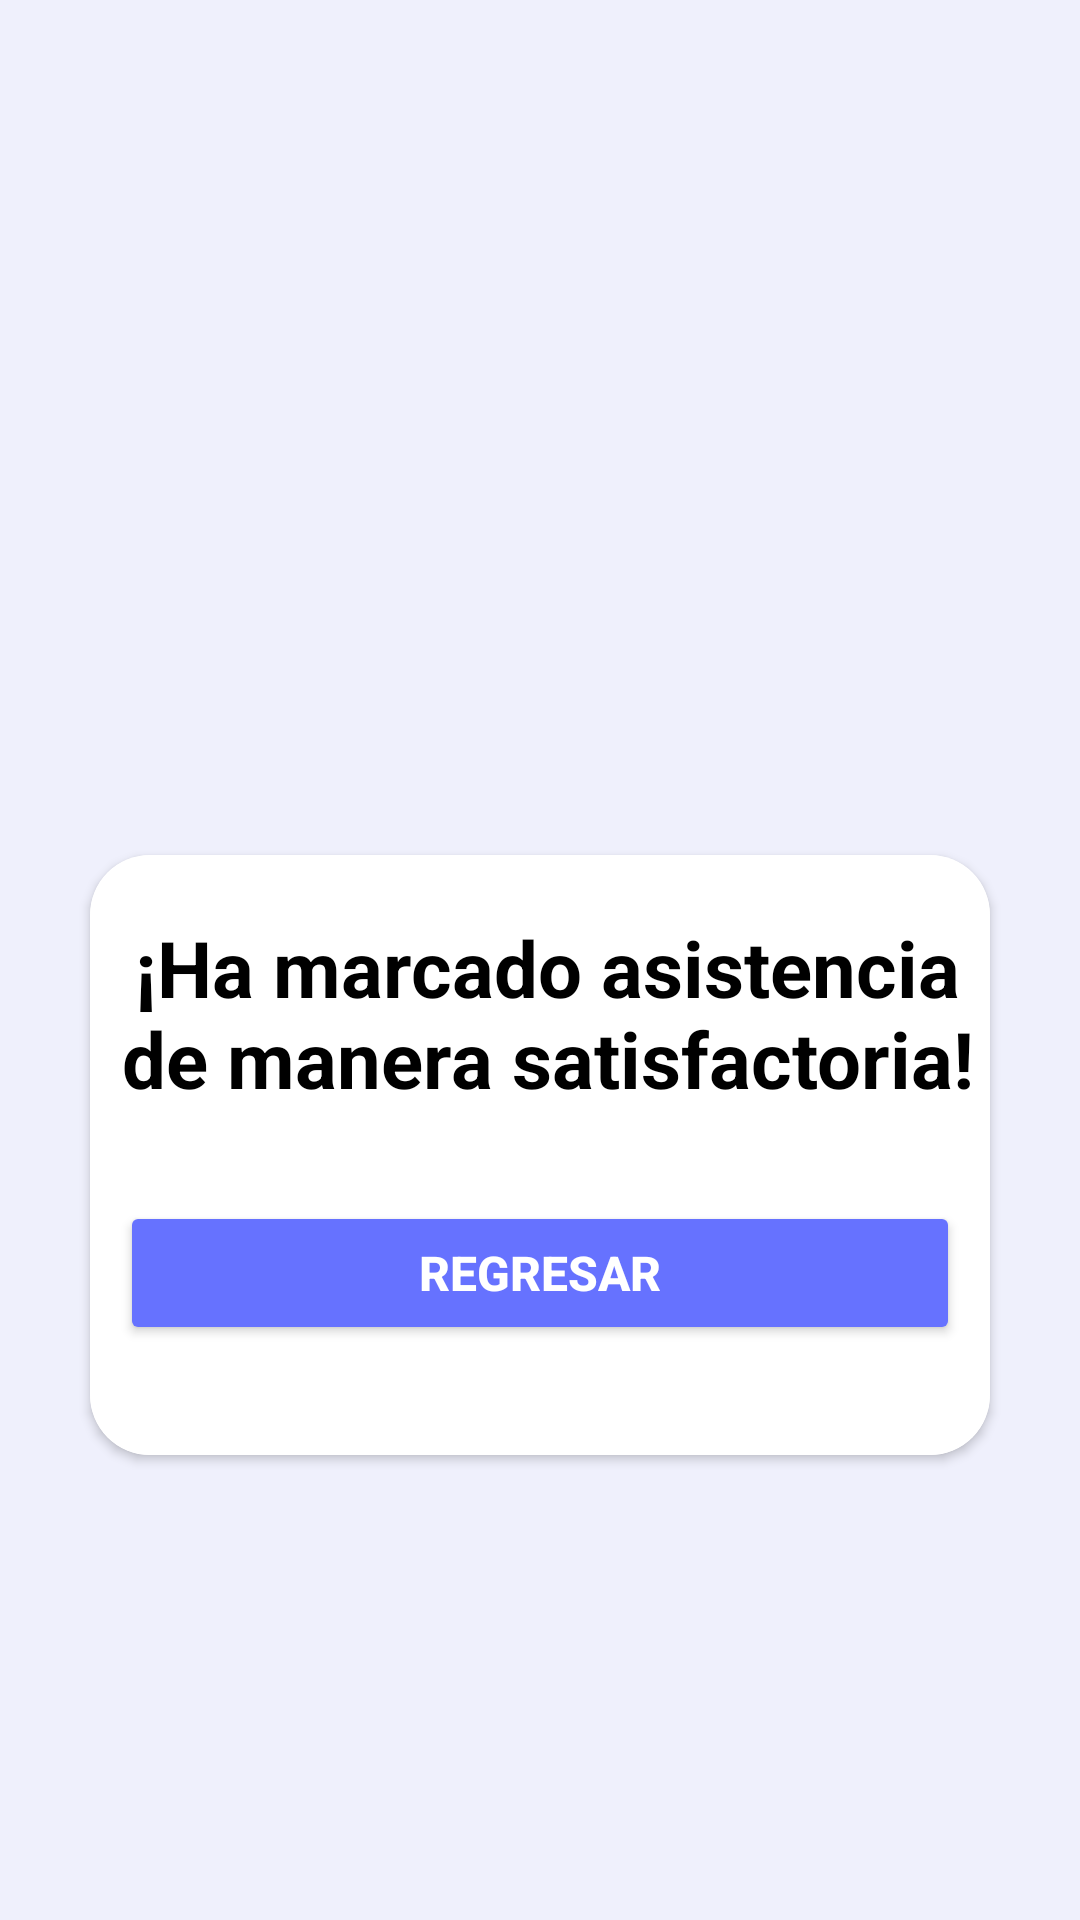

Layout XML and referenced resources for this Android screen:
<!-- AndroidManifest.xml: application theme Theme.Maquetación -->
<!-- res/layout/activity_main6.xml -->
<?xml version="1.0" encoding="utf-8"?>
<androidx.constraintlayout.widget.ConstraintLayout
    xmlns:android="http://schemas.android.com/apk/res/android"
    xmlns:app="http://schemas.android.com/apk/res-auto"
    xmlns:tools="http://schemas.android.com/tools"
    android:layout_width="match_parent"
    android:layout_height="match_parent"
    android:background="@color/colorLogin"
    tools:context="ui.MainActivity6">

    <androidx.constraintlayout.widget.ConstraintLayout
        android:id="@+id/header"
        android:layout_width="match_parent"
        android:layout_height="300dp"
        app:layout_constraintEnd_toEndOf="parent"
        app:layout_constraintStart_toStartOf="parent"
        app:layout_constraintTop_toTopOf="parent">

        <ImageView
            android:id="@+id/imageView"
            android:layout_width="wrap_content"
            android:layout_height="wrap_content"
            android:scaleType="fitXY"
            android:src="@drawable/top_vista6"
            app:layout_constraintEnd_toEndOf="parent"
            app:layout_constraintStart_toStartOf="parent"
            app:layout_constraintTop_toTopOf="parent" />
    </androidx.constraintlayout.widget.ConstraintLayout>

    <androidx.constraintlayout.widget.ConstraintLayout
        android:layout_width="wrap_content"
        android:layout_height="wrap_content"
        app:layout_constraintEnd_toEndOf="parent"
        app:layout_constraintStart_toStartOf="parent"
        android:background="@color/colorLogin"
        app:layout_constraintTop_toBottomOf="@+id/header"
        app:layout_constraintBottom_toBottomOf="parent">

        <LinearLayout
            android:layout_width="match_parent"
            android:layout_height="430dp"
            android:background="@color/colorLogin"
            android:orientation="vertical"
            app:layout_constraintEnd_toEndOf="parent"
            app:layout_constraintStart_toStartOf="parent"
            app:layout_constraintTop_toTopOf="parent"
            app:layout_constraintBottom_toBottomOf="parent">

            <androidx.cardview.widget.CardView
                android:layout_width="match_parent"
                android:layout_height="200dp"
                android:layout_margin="30dp"
                android:gravity="center"
                android:orientation="vertical"
                app:cardCornerRadius="20dp">


                <LinearLayout
                    android:layout_width="match_parent"
                    android:layout_height="match_parent"
                    android:background="@color/white"
                    android:gravity="center_horizontal"
                    android:orientation="vertical">

                    <TextView
                        android:id="@+id/txtConfir"
                        android:layout_width="wrap_content"
                        android:layout_height="wrap_content"
                        android:layout_marginTop="20sp"
                        android:gravity="center"
                        android:paddingStart="5sp"
                        android:text="@string/textConfir"
                        android:textColor="@color/black"
                        android:textSize="26sp"
                        android:textStyle="bold"
                        app:layout_constraintEnd_toEndOf="parent"
                        app:layout_constraintStart_toStartOf="parent"
                        app:layout_constraintTop_toTopOf="parent" />

                    <Button
                        android:id="@+id/btnIrMenu"
                        android:layout_width="280dp"
                        android:layout_height="wrap_content"
                        android:layout_marginTop="30sp"
                        android:backgroundTint="@color/messageWelcome"
                        android:text="@string/regresarMenu"
                        android:textColor="@color/white"
                        android:textSize="16sp"
                        android:textStyle="bold"
                        app:cornerRadius="20dp" />

                </LinearLayout>

            </androidx.cardview.widget.CardView>

        </LinearLayout>

    </androidx.constraintlayout.widget.ConstraintLayout>


</androidx.constraintlayout.widget.ConstraintLayout>
<!-- resources referenced by this layout -->
<resources>
  <color name="black">#FF000000</color>
  <color name="colorLogin">#EFF0FC</color>
  <color name="messageWelcome">#6672FF</color>
  <color name="white">#FFFFFFFF</color>
  <string name="regresarMenu">Regresar</string>
  <string name="textConfir">¡Ha marcado asistencia de manera satisfactoria!</string>
  <style name="Theme.Maquetación" parent="Theme.MaterialComponents.DayNight.NoActionBar">
          
          <item name="colorPrimary">@color/purple_500</item>
          <item name="colorPrimaryVariant">@color/purple_700</item>
          <item name="colorOnPrimary">@color/white</item>
          
          <item name="colorSecondary">@color/teal_200</item>
          <item name="colorSecondaryVariant">@color/teal_700</item>
          <item name="colorOnSecondary">@color/black</item>
          
          <item name="android:statusBarColor">?attr/colorPrimaryVariant</item>
          
      </style>
  <color name="purple_500">#FF6200EE</color>
  <color name="purple_700">#FF3700B3</color>
  <color name="teal_200">#FF03DAC5</color>
  <color name="teal_700">#FF018786</color>
</resources>
